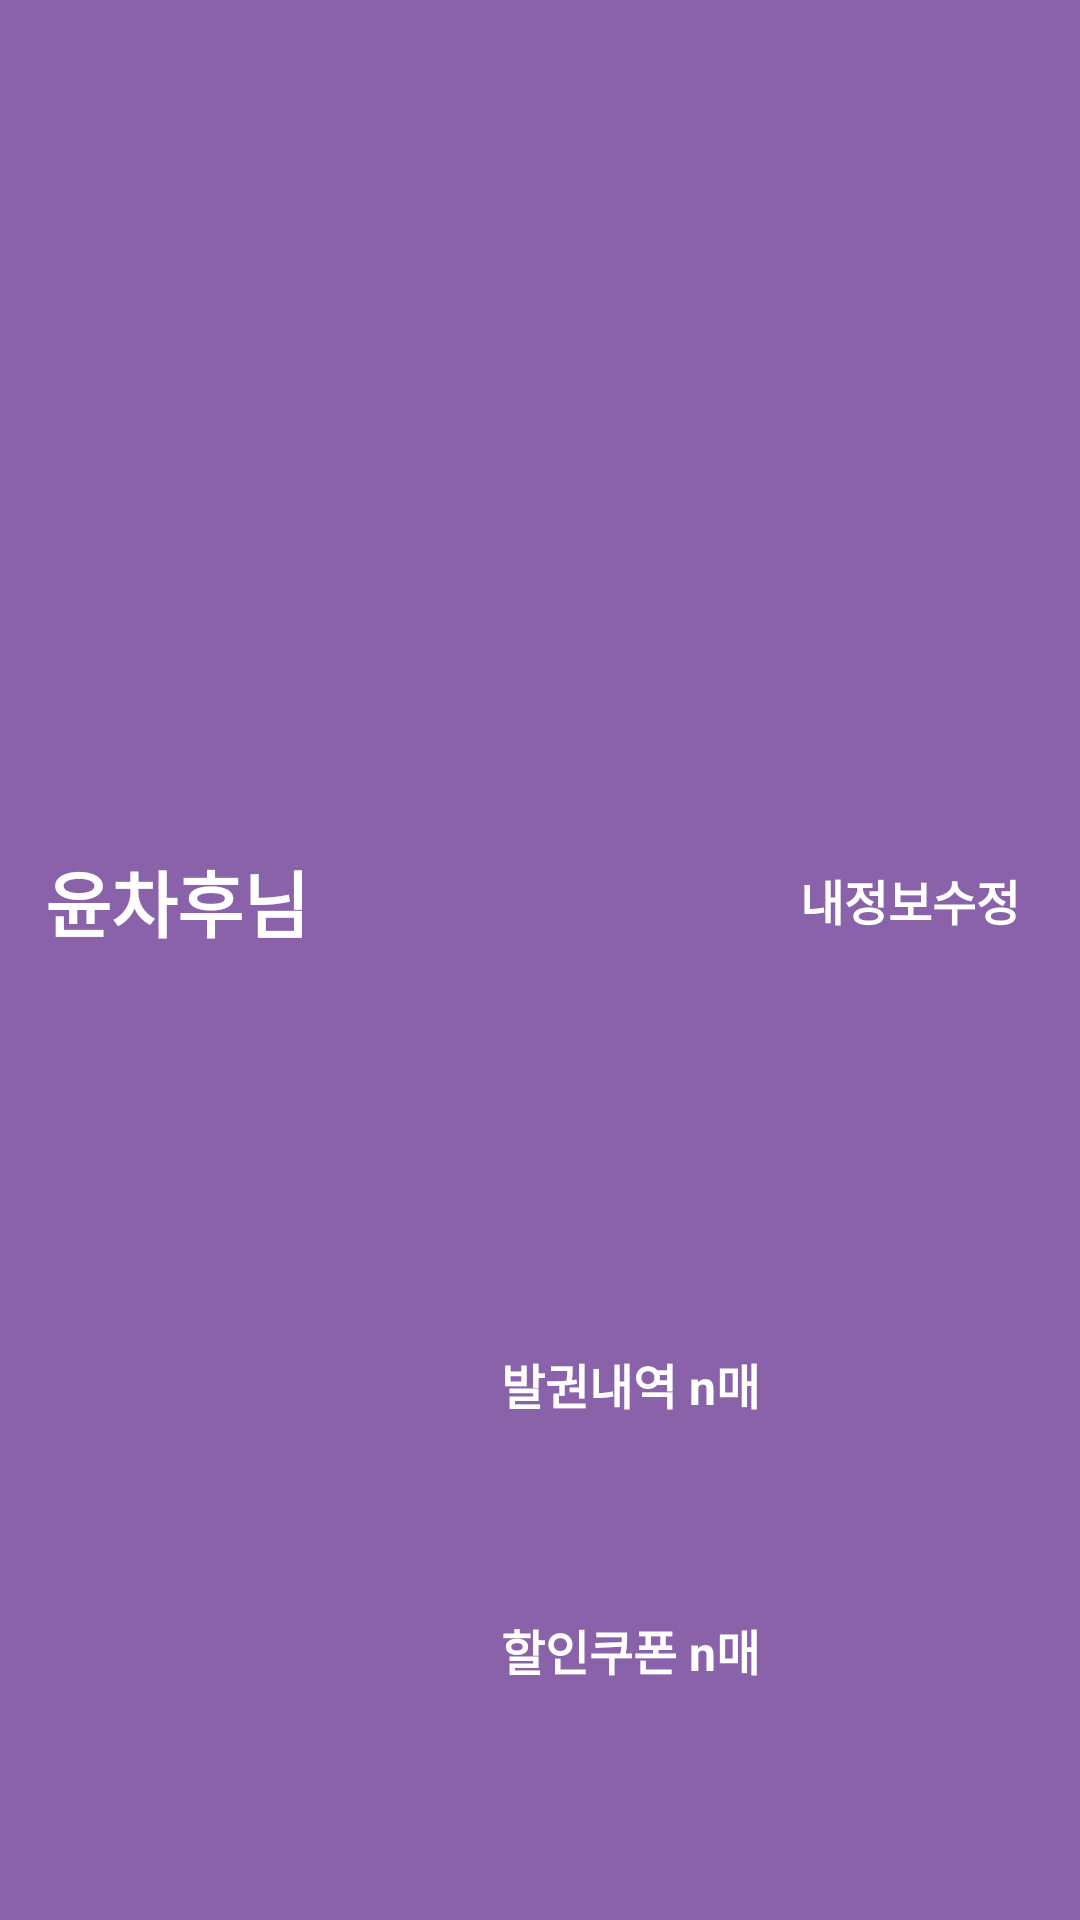

Write the Android layout XML for this screen, with the resource values it uses.
<!-- AndroidManifest.xml: application theme Theme.TRProject -->
<!-- res/layout/appbar_header_log_out.xml -->
<?xml version="1.0" encoding="utf-8"?>
<androidx.constraintlayout.widget.ConstraintLayout xmlns:android="http://schemas.android.com/apk/res/android"
    xmlns:app="http://schemas.android.com/apk/res-auto"
    android:layout_width="match_parent"
    android:layout_height="150dp"
    android:background="@color/primary"
    >


    <ImageView
        android:id="@+id/imageView"
        android:layout_width="0dp"
        android:layout_height="wrap_content"
        android:layout_marginStart="10dp"
        app:layout_constraintBottom_toBottomOf="parent"
        app:layout_constraintLeft_toLeftOf="parent"
        app:layout_constraintTop_toTopOf="parent"
        app:srcCompat="@drawable/ic_launcher_foreground" />

    <TextView
        android:id="@+id/name"
        android:layout_width="0dp"
        android:layout_height="wrap_content"
        android:layout_marginStart="5dp"
        android:text="윤차후님"
        android:textAppearance="@style/TextAppearance.AppCompat.Body1"
        android:textColor="@color/white"
        android:textSize="24sp"
        android:textStyle="bold"
        android:layout_marginBottom="40dp"
        app:layout_constraintRight_toLeftOf="@+id/log_in_name"
        app:layout_constraintBottom_toBottomOf="parent"
        app:layout_constraintLeft_toRightOf="@+id/imageView"
        app:layout_constraintTop_toTopOf="parent" />

    <TextView
        android:id="@+id/log_in_name"
        android:layout_width="wrap_content"
        android:layout_height="wrap_content"
        android:layout_marginStart="5dp"
        android:layout_marginEnd="20dp"
        android:text="@string/information_edit"
        android:textAppearance="@style/TextAppearance.AppCompat.Body1"
        android:textColor="@color/white"
        android:textSize="@dimen/text_size_small"
        android:textStyle="bold"
        android:layout_marginBottom="40dp"
        app:drawableEndCompat="@drawable/ic_alarm"
        app:layout_constraintBottom_toBottomOf="parent"
        app:layout_constraintLeft_toRightOf="@+id/name"
        app:layout_constraintTop_toTopOf="parent"
        app:layout_constraintRight_toRightOf="parent"/>
    <TextView
        android:id="@+id/tiket_details"
        android:layout_width="wrap_content"
        android:layout_height="wrap_content"
        android:layout_marginStart="50dp"
        android:text="@string/tiket_details"
        android:textAppearance="@style/TextAppearance.AppCompat.Body1"
        android:textColor="@color/white"
        android:textSize="@dimen/text_size_small"
        android:textStyle="bold"
        android:layout_marginBottom="20dp"
        android:layout_marginTop="20dp"
        app:layout_constraintRight_toRightOf="parent"
        app:layout_constraintLeft_toRightOf="parent"
        app:layout_constraintBottom_toBottomOf="parent"
        app:layout_constraintTop_toTopOf="@+id/name"
        app:layout_constraintLeft_toLeftOf="@+id/imageView" />
    <TextView
        android:id="@+id/discount_coupon"
        android:layout_width="wrap_content"
        android:layout_height="wrap_content"
        android:layout_marginStart="50dp"
        android:text="@string/discount_coupon"
        android:textAppearance="@style/TextAppearance.AppCompat.Body1"
        android:textColor="@color/white"
        android:textSize="@dimen/text_size_small"
        android:textStyle="bold"
        android:layout_marginTop="10dp"
        app:layout_constraintRight_toRightOf="parent"
        app:layout_constraintLeft_toRightOf="parent"
        app:layout_constraintBottom_toBottomOf="parent"
        app:layout_constraintTop_toTopOf="@+id/tiket_details"
        app:layout_constraintLeft_toLeftOf="@+id/imageView" />




</androidx.constraintlayout.widget.ConstraintLayout>
<!-- resources referenced by this layout -->
<resources>
  <color name="primary">#8A62A9</color>
  <color name="white">#FFFFFF</color>
  <dimen name="text_size_small">16sp</dimen>
  <string name="discount_coupon">할인쿠폰 n매</string>
  <string name="information_edit">내정보수정</string>
  <string name="tiket_details">발권내역 n매</string>
  <style name="Theme.TRProject" parent="Theme.AppCompat.Light.NoActionBar">
          
          <item name="colorPrimary">@color/primaryColor</item>
          <item name="colorPrimaryVariant">@color/purple_700</item>
          <item name="colorOnPrimary">@color/white</item>
          
          <item name="colorSecondary">@color/teal_200</item>
          <item name="colorSecondaryVariant">@color/teal_700</item>
          <item name="colorOnSecondary">@color/black</item>
          
          <item name="android:statusBarColor">?attr/colorPrimaryVariant</item>
          
          <item name="windowActionBar">false</item>
      </style>
  <color name="primaryColor">#8A62A9</color>
  <color name="purple_700">#FF3700B3</color>
  <color name="teal_200">#FF03DAC5</color>
  <color name="teal_700">#FF018786</color>
  <color name="black">#000000</color>
</resources>
